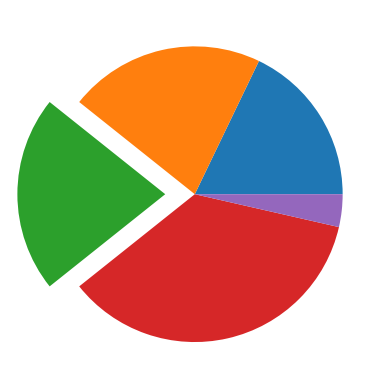

Write the Python code that produced this figure.
import numpy as np
import matplotlib.pyplot as plt
data =np.random.randint(1,11,5)
plt.pie(data,explode=[0,0,0.2,0,0])